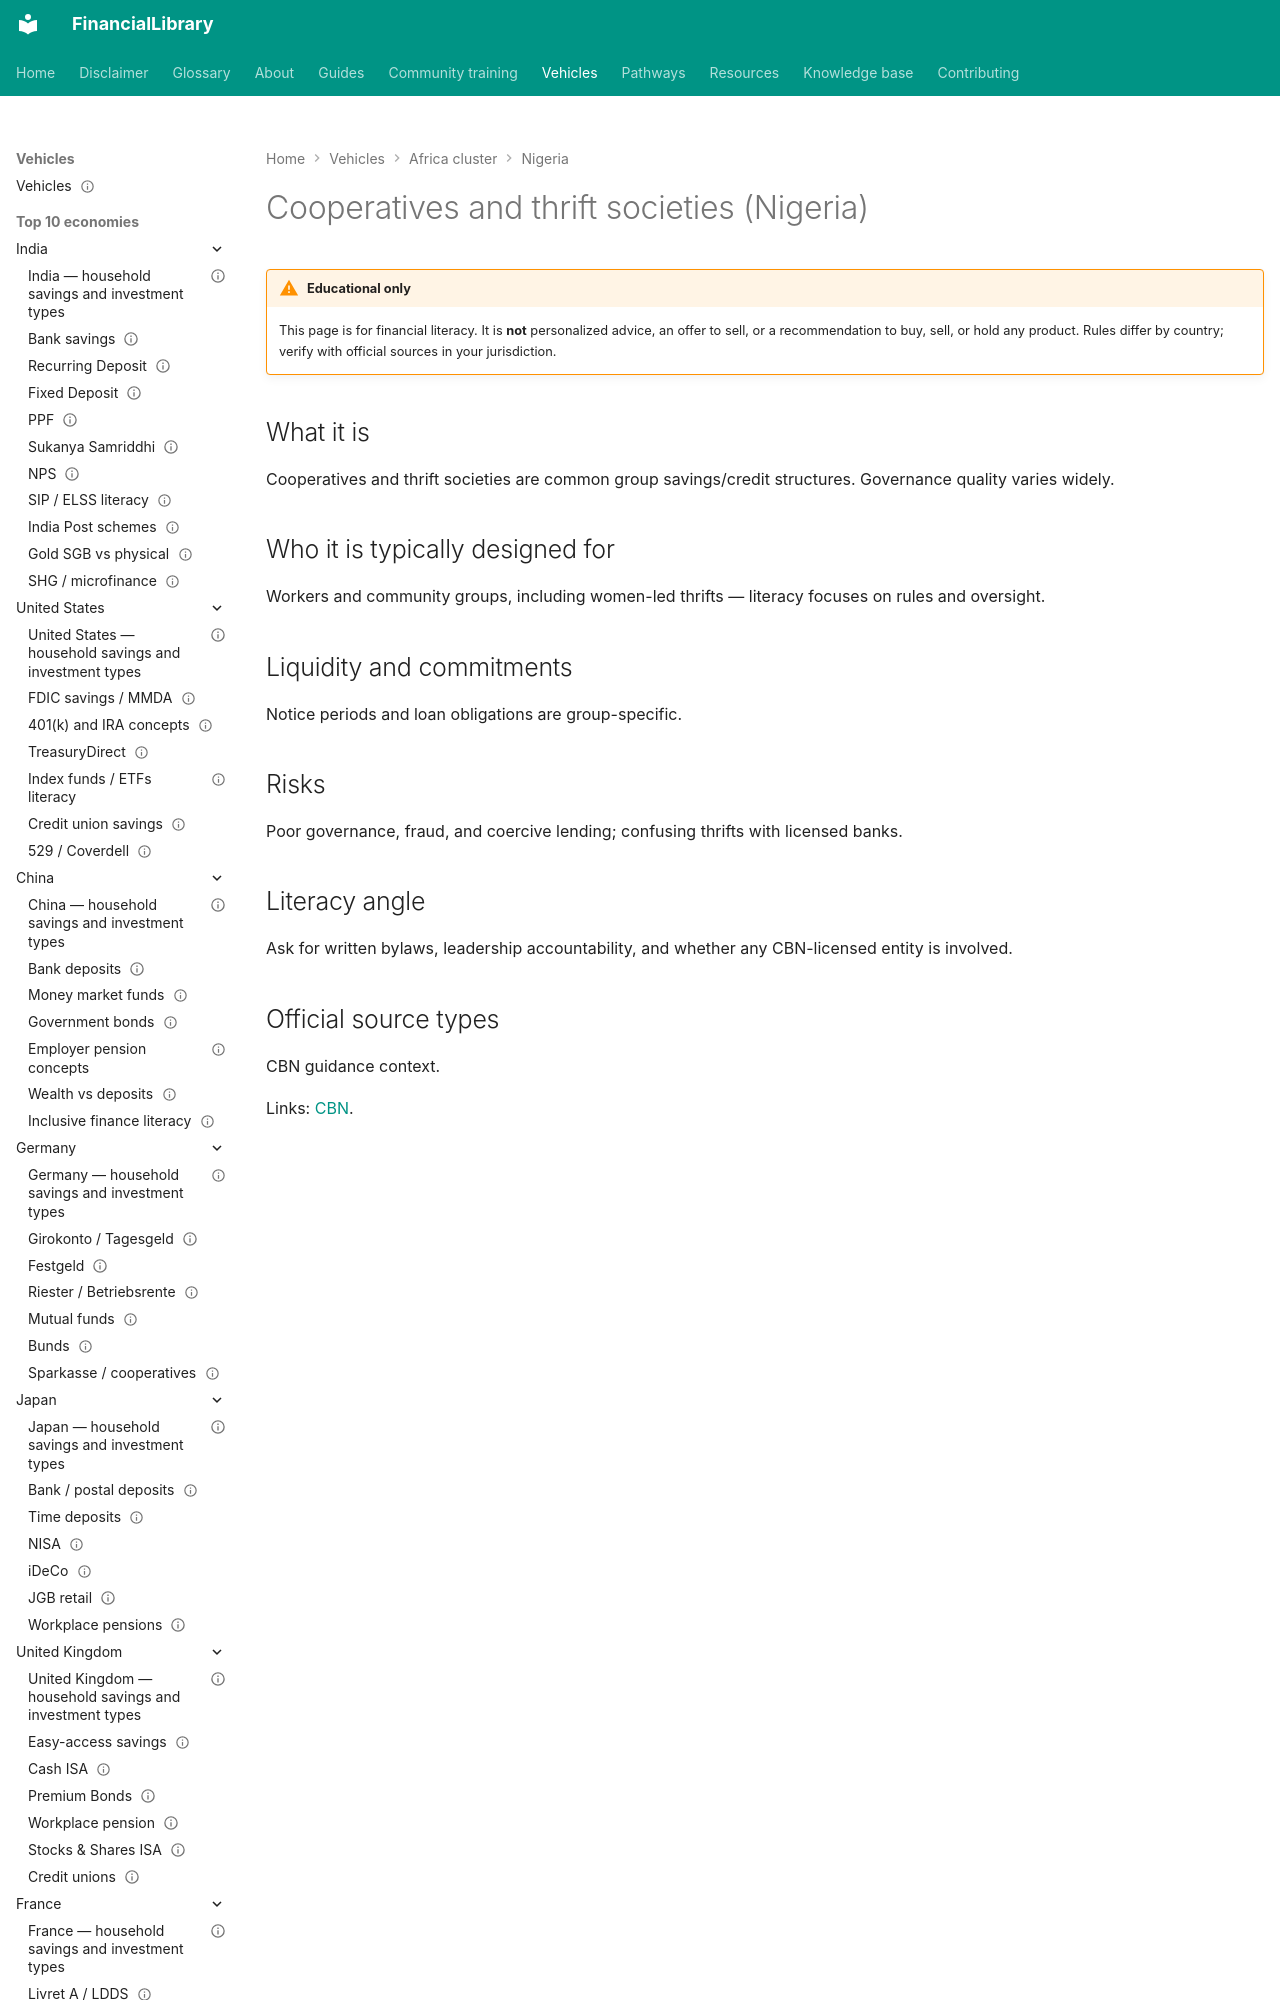

repository: ananddw24/safe_investment_researcher · page: vehicles/ng/cooperatives/index.html · generator: mkdocs

---
title: "Cooperatives and thrift societies (Nigeria)"
country: ng
vehicle_id: "ng-cooperatives"
category: "cooperative"
status: published
last_reviewed: "2026-10-17"
---

# Cooperatives and thrift societies (Nigeria)

!!! warning "Educational only"
    This page is for financial literacy. It is **not** personalized advice,
    an offer to sell, or a recommendation to buy, sell, or hold any product.
    Rules differ by country; verify with official sources in your jurisdiction.
